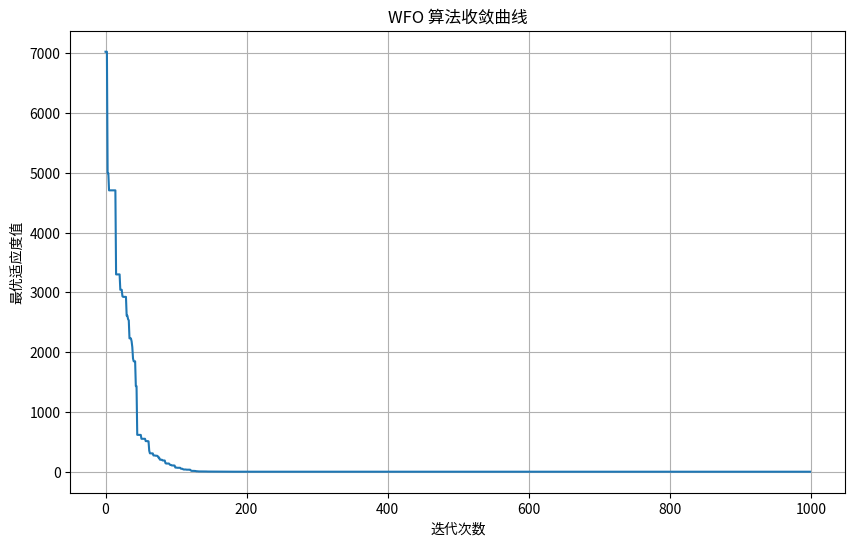

This chart was generated by the following Python code:
import numpy as np

class WaterFlowOptimizer:
    """
    水流优化器 (WFO) 的主类。
    
    该类封装了WFO算法的全部逻辑，包括初始化、层流与湍流模拟，
    以及迭代寻优的全过程。
    """

    def __init__(self, obj_fun, dim, bounds, pop_size=30, max_iter=500, pl=0.2, pe=0.8):
        """
        算法的构造函数，用于初始化所有参数和种群。
        
        参数:
        - bounds: 可以是以下格式之一:
          1. (lower, upper): 所有变量使用统一边界
          2. [(lower1, upper1), (lower2, upper2), ...]: 每个变量有独立边界
          3. ([lower1, lower2, ...], [upper1, upper2, ...]): 下界数组和上界数组
        """
        # 存储算法配置
        self.obj_fun = obj_fun
        self.dim = dim
        self.pop_size = pop_size
        self.max_iter = max_iter
        self.laminar_prob = pl
        self.eddying_prob = pe

        # 处理边界参数，支持多种输入格式
        self.lower_bounds, self.upper_bounds = self._process_bounds(bounds, dim)

        # 初始化种群（水分子群）
        # 在多维搜索空间中，为每个维度按其独立边界随机生成水分子位置
        self.population = np.zeros((self.pop_size, self.dim))
        for i in range(self.pop_size):
            for j in range(self.dim):
                self.population[i, j] = np.random.uniform(self.lower_bounds[j], self.upper_bounds[j])
        
        # 计算初始适应度（势能）
        # 对每个水分子，调用目标函数计算其初始的函数值
        self.fitness = np.array([self.obj_fun(ind) for ind in self.population])

        # 记录并存储初始的最优解
        best_idx = np.argmin(self.fitness)
        self.gbest_fitness = self.fitness[best_idx]
        self.gbest_position = self.population[best_idx].copy()
        
        # 用于记录历史最优值的列表
        self.fitness_history = []

    def _process_bounds(self, bounds, dim):
        """
        处理边界参数，支持多种输入格式并返回统一的数组格式。
        
        返回:
        - lower_bounds: 长度为dim的下界数组
        - upper_bounds: 长度为dim的上界数组
        """
        # 情况1: (lower, upper) - 统一边界
        if isinstance(bounds, tuple) and len(bounds) == 2 and np.isscalar(bounds[0]):
            lower_bounds = np.full(dim, bounds[0])
            upper_bounds = np.full(dim, bounds[1])
        
        # 情况2: [(lower1, upper1), (lower2, upper2), ...] - 每个变量独立边界
        elif isinstance(bounds, list) and len(bounds) == dim and all(isinstance(b, tuple) and len(b) == 2 for b in bounds):
            lower_bounds = np.array([b[0] for b in bounds])
            upper_bounds = np.array([b[1] for b in bounds])
        
        # 情况3: ([lower1, lower2, ...], [upper1, upper2, ...]) - 下界数组和上界数组
        elif isinstance(bounds, tuple) and len(bounds) == 2 and hasattr(bounds[0], '__len__') and hasattr(bounds[1], '__len__'):
            lower_bounds = np.array(bounds[0])
            upper_bounds = np.array(bounds[1])
            if len(lower_bounds) != dim or len(upper_bounds) != dim:
                raise ValueError(f"边界数组长度必须等于问题维度 {dim}")
        
        else:
            raise ValueError("不支持的边界格式。请使用 (lower, upper)、[(lower1, upper1), ...] 或 ([lower...], [upper...]) 格式")
        
        # 验证边界的有效性
        if not np.all(lower_bounds < upper_bounds):
            raise ValueError("所有下界必须小于对应的上界")
        
        return lower_bounds, upper_bounds

    def run(self):
        """
        启动WFO算法的主执行循环。
        返回一个包含(全局最优解, 全局最优适应度)的元组。
        """
        # 主迭代循环，模拟水流的演进过程
        for t in range(self.max_iter):
            # 创建一个当前种群的副本，用于存放本轮产生的新位置
            new_population = self.population.copy()

            # 核心决策：根据层流概率决定水流形态
            if np.random.rand() < self.laminar_prob:
                self._laminar_flow(new_population)
            else:
                self._turbulent_flow(new_population)

            # 边界处理 - 使用每个维度的独立边界
            self._clip_to_bounds(new_population)

            # 评估与更新
            self._evaluate_and_update(new_population)

            # 记录当前迭代的全局最优适应度
            self.fitness_history.append(self.gbest_fitness)
            
            # 打印迭代进度
            if (t + 1) % 100 == 0:
                print(f"迭代 {t + 1}/{self.max_iter}, 当前最优值: {self.gbest_fitness:.6f}")

        print("WFO算法运行结束。")
        return self.gbest_position, self.gbest_fitness

    def _clip_to_bounds(self, population):
        """
        将种群中超出边界的个体拉回到对应维度的边界上。
        """
        for j in range(self.dim):
            population[:, j] = np.clip(population[:, j], self.lower_bounds[j], self.upper_bounds[j])

    def _laminar_flow(self, new_pop):
        """模拟层流：所有水分子向着一个有希望的方向汇集（开采）。"""
        # --- 确定有希望的方向向量 d ---
        # 从非最优解中随机选择一个体 k
        non_gbest_indices = np.delete(np.arange(self.pop_size), np.argmin(self.fitness))
        k_idx = np.random.choice(non_gbest_indices, 1)[0]
        
        # 方向向量 d 指向全局最优解
        direction_vec = self.gbest_position - self.population[k_idx]

        # --- 所有水分子沿该方向移动 ---
        for i in range(self.pop_size):
            step_size = np.random.rand()
            new_pop[i] = self.population[i] + step_size * direction_vec

    def _turbulent_flow(self, new_pop):
        """模拟湍流：通过局部扰动增加种群多样性（探索）。"""
        for i in range(self.pop_size):
            # 随机选择一个"冲撞"伙伴 k
            k_idx = np.random.choice(np.delete(np.arange(self.pop_size), i), 1)[0]
            # 随机选择一个维度 j1 进行扰动
            j1 = np.random.randint(0, self.dim)
            
            # 根据漩涡概率决定扰动方式
            if np.random.rand() < self.eddying_prob:
                # 执行"漩涡"操作 (Eddying)
                rho = np.abs(self.population[i, j1] - self.population[k_idx, j1])
                theta = np.random.uniform(-np.pi, np.pi)
                new_pop[i, j1] = self.population[i, j1] + rho * theta * np.cos(theta)
            else:
                # 执行"跨层运动"操作 (Over-layer moving)
                # 使用每个维度的独立边界进行缩放
                j2 = np.random.choice(np.delete(np.arange(self.dim), j1), 1)[0]
                scale_factor = (self.population[k_idx, j2] - self.lower_bounds[j2]) / (self.upper_bounds[j2] - self.lower_bounds[j2])
                new_pop[i, j1] = self.lower_bounds[j1] + (self.upper_bounds[j1] - self.lower_bounds[j1]) * scale_factor

    def _evaluate_and_update(self, new_pop):
        """评估新种群，并根据优劣决定是否更新。"""
        # 计算所有新位置的适应度
        new_fitness = np.array([self.obj_fun(ind) for ind in new_pop])
        
        # 贪心选择
        # 使用布尔索引，找到新解优于旧解的位置
        improvement_mask = new_fitness < self.fitness
        
        # 仅用新解替换掉那些变得更好的旧解
        self.fitness[improvement_mask] = new_fitness[improvement_mask]
        self.population[improvement_mask] = new_pop[improvement_mask]

        # 更新全局最优解
        current_best_fitness = np.min(self.fitness)
        if current_best_fitness < self.gbest_fitness:
            self.gbest_fitness = current_best_fitness
            best_idx = np.argmin(self.fitness)
            self.gbest_position = self.population[best_idx].copy()

if __name__ == '__main__':

    # 1. 定义一个需要优化的目标函数 (以Sphere函数为例)
    #    目标：找到一组(x1, x2, ..., xn)，使得 x1^2 + x2^2 + ... 的值最小
    def sphere_function(x):
        return np.sum(x**2)

    # 2. 设置问题的参数
    problem_dim = 10         # 问题的变量个数

    # 演示不同的边界设置方式：
    
    # 方式1: 统一边界 - 所有变量都在[-100, 100]范围内
    search_bounds_uniform = (-100, 100)
    
    # 方式2: 每个变量独立边界 - 前5个变量在[-50, 50]，后5个在[-200, 200]
    search_bounds_individual = [(-50, 50) if i < 5 else (-200, 200) for i in range(problem_dim)]
    
    # 方式3: 使用数组格式
    lower_bounds = [-100 + i*10 for i in range(problem_dim)]  # [-100, -90, -80, ..., -10]
    upper_bounds = [100 - i*5 for i in range(problem_dim)]    # [100, 95, 90, ..., 55]
    search_bounds_arrays = (lower_bounds, upper_bounds)

    # 选择要使用的边界格式（这里演示统一边界）
    selected_bounds = search_bounds_uniform

    # 3. 创建WFO算法实例
    wfo_solver = WaterFlowOptimizer(
        obj_fun=sphere_function,
        dim=problem_dim,
        bounds=selected_bounds,
        pop_size=50,
        max_iter=1000
    )

    # 4. 运行算法并获取结果
    best_solution, best_value = wfo_solver.run()

    # 5. 打印最终结果
    print("\n----------------- 最终结果 -----------------")
    print(f"使用的边界设置: {selected_bounds}")
    print(f"每个维度的下界: {wfo_solver.lower_bounds}")
    print(f"每个维度的上界: {wfo_solver.upper_bounds}")
    print(f"找到的最优解 (位置): {best_solution}")
    print(f"对应的最优值 (函数最小值): {best_value}")

    # 可选：绘制适应度进化曲线
    try:
        import matplotlib.pyplot as plt
        plt.figure(figsize=(10, 6))
        plt.plot(wfo_solver.fitness_history)
        plt.title("WFO 算法收敛曲线")
        plt.xlabel("迭代次数")
        plt.ylabel("最优适应度值")
        plt.grid(True)
        plt.show()
    except ImportError:
        print("\n提示: 未安装matplotlib库，无法绘制收敛曲线。可使用 'pip install matplotlib' 安装。")